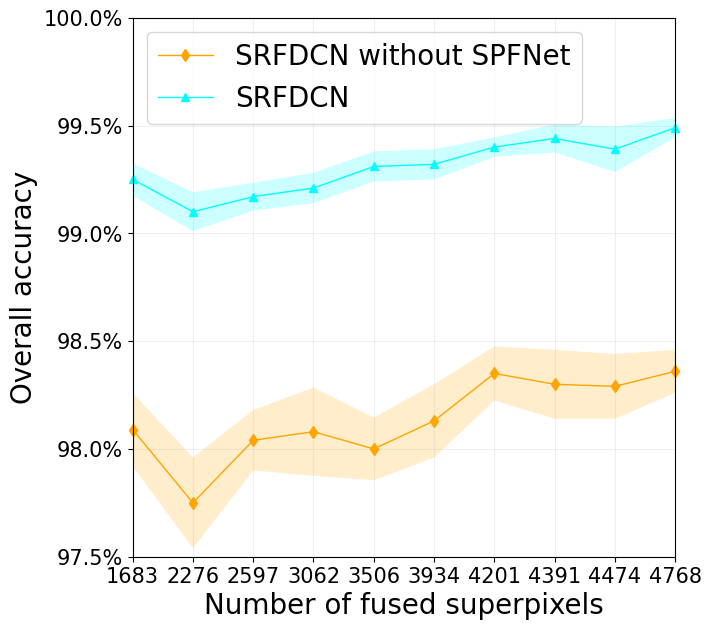

Write Python code to recreate this figure.

import matplotlib as mpl
import pandas as pd
import matplotlib.pyplot as plt
from matplotlib import ticker

x = ["1683",   "2276", "2597",  "3062",  "3506",  "3934",  "4201",  "4391",  "4474", "4768"]
y = [98.09, 97.75, 98.04, 98.08, 98.00, 98.13, 98.35, 98.30, 98.29,98.36]
y_spjbf = [99.07,98.90, 99.01, 99.06, 99.16, 99.17, 99.25, 99.29, 99.21, 99.31]
y_spjbf_dw = [99.25, 99.10, 99.17, 99.21, 99.31, 99.32, 99.40, 99.44, 99.39, 99.49]

y_err =          [0.34,0.42,0.28,0.41,0.29,0.34,0.25,0.32,0.30,0.20]
y_spjbf_err =    [0.20,0.20,0.15,0.22,0.19,0.16,0.11,0.16,0.26,0.12]
y_spjbf_dw_err = [0.15,0.18,0.13,0.14,0.14,0.14,0.09,0.13,0.21,0.09]
y_err_up = [y[i] + (y_err[i] / 2) for i in range(10)]
y_err_down = [y[i] - (y_err[i] / 2) for i in range(10)]
y_spjbf_dw_err_up = [y_spjbf_dw[i] + (y_spjbf_dw_err[i] / 2) for i in range(10)]
y_spjbf_dw_err_down = [y_spjbf_dw[i] - (y_spjbf_dw_err[i] / 2) for i in range(10)]
# 设置图框的大小
fig = plt.figure(figsize=(7,7))

# 绘图--阅读人数趋势
plt.plot(x, # x轴数据
         y, # y轴数据
         linestyle = '-', # 折线类型
         linewidth = 1, # 折线宽度
         color = 'orange', # 折线颜色
         marker = 'd', # 点的形状
         # markersize = 6, # 点的大小
        clip_on=False,
         label = 'SRFDCN without SPFNet') # 添加标签

# plt.plot(x, # x轴数据
#          y_spjbf, # y轴数据
#          linestyle = '-', # 折线类型
#          linewidth = 2, # 折线宽度
#          color = 'aqua', # 折线颜色
#          marker = '*', # 点的形状
#          # markersize = 6, # 点的大小
#
#          label = '2') # 添加标签

plt.plot(x, # x轴数据
         y_spjbf_dw, # y轴数据
         linestyle = '-', # 折线类型
         linewidth = 1, # 折线宽度
         color = 'aqua', # 折线颜色
         marker = '^', # 点的形状
         # markersize = 6, # 点的大小
         clip_on=False,
         label = 'SRFDCN') # 添加标签

# 添加标题和坐标轴标签
# plt.title('uuu')

#设置横纵坐标的名称以及对应字体格式
font2 = {'family' : 'Times New Roman',
         'weight' : 'normal',
         'size'   : 20,
         }

plt.xlabel('Number of fused superpixels',font2)
plt.ylabel('Overall accuracy', font2)
plt.xticks(fontproperties = 'Times New Roman', size = 15)
plt.yticks(fontproperties = 'Times New Roman', size = 15)
plt.grid(alpha=0.2)  # 生成网格
# 获取图的坐标信息
# 用ax=plt.gca()获得axes对象

ax = plt.gca()
'''
xmax：指定 100% 对应原始数据的值，默认值是 100，由于我们的数据是 0~1 之间的小数，所以这里要设置为 1，即 data 中的 1 表示 100%；
decimals：指定显示小数点后多少位，默认是由函数自动确定，这里我们设置成 1，使之仅显示小数点后 1 位。
'''
ax.yaxis.set_major_formatter(ticker.PercentFormatter(xmax=100, decimals=1))
ax.set_xlim(0,9)
ax.set_ylim(97.5,100)
ax.fill_between(x, y_err_up,  y_err_down, facecolor='orange', alpha=0.2)
ax.fill_between(x, y_spjbf_dw_err_up,  y_spjbf_dw_err_down, facecolor='aqua', alpha=0.2)
# plt.xticks(x, [1683,   2276, 2597,  3062,  3506,  3934,  4201,  4391,  4474, 4680, 4768])
# 显示图例

plt.legend(loc='upper left', prop={'family' : 'Times New Roman', 'size'  : 20})
# 显示图形
plt.show()

